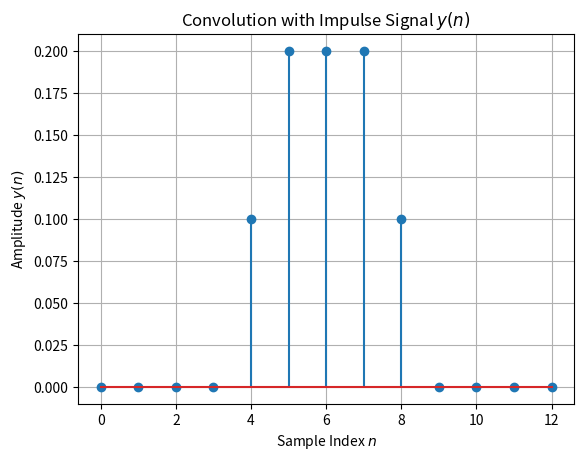
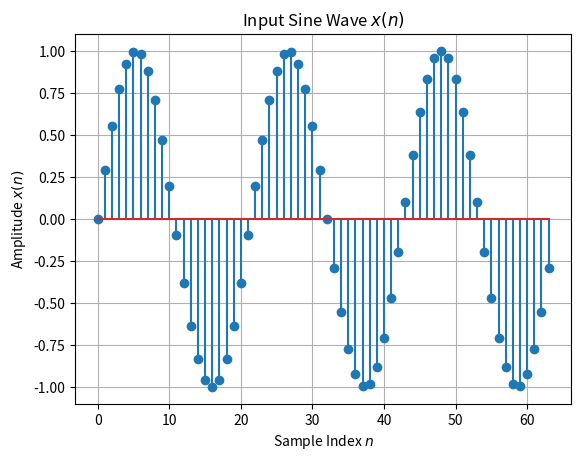
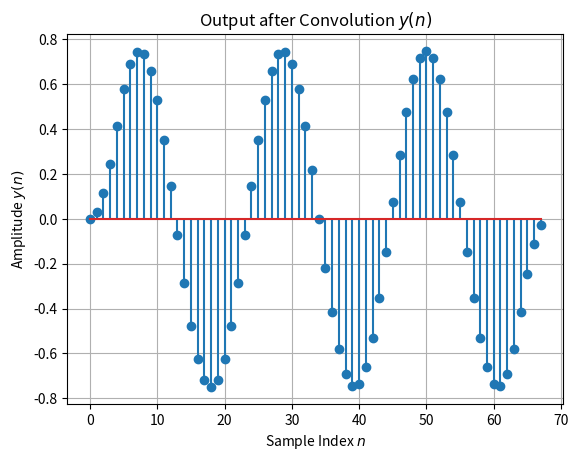
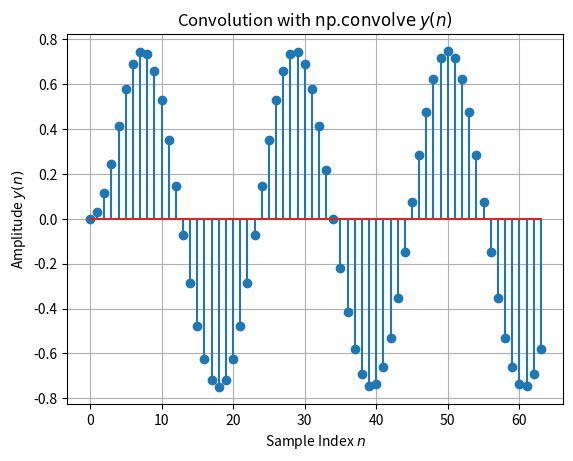
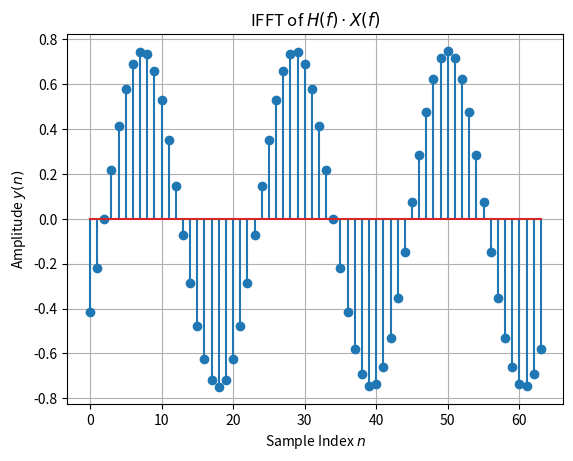
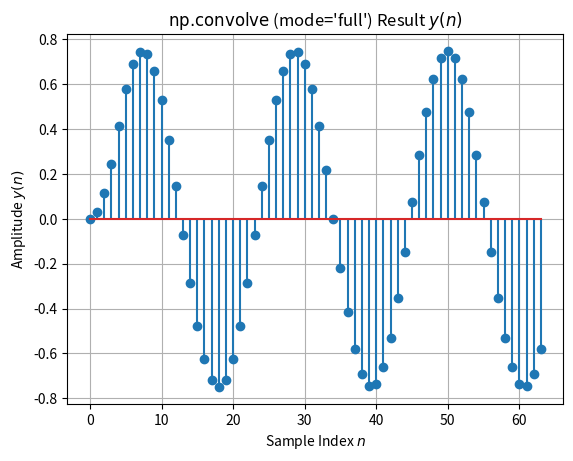

Reproduce these figures in Python, in order.
""" ex1.py """

import numpy as np
import matplotlib.pyplot as plt
from scipy.signal import convolve

###################################################
print(f"\n1. Performing Manual Convolution")
print(f"=======================================\n")
###################################################

# Input Signals
x: np.ndarray = np.array([1, 3, 5, 7, 5, 4, 2])
h: np.ndarray = np.array([0.1, 0.3, 0.1])

# Manual Convolution
y_manual: list[float] = []
for n in range(len(x) - len(h) + 1):
    y_n: float = sum(h[k] * x[n + k] for k in range(len(h)))
    y_manual.append(y_n)

print("Manual Convolution Result:", y_manual)

###################################################
print(f"\n2. Defining Convolution Function")
print(f"=======================================\n")
###################################################

def convolution(_x: np.ndarray, _h: np.ndarray) -> list[float]:
    """Perform discrete convolution of two 1D arrays using a manual implementation."""
    y: list[float] = []
    for i in range(len(_x) + len(_h) - 1):
        y_i: float = sum(_h[j] * _x[i - j] for j in range(len(_h)) if 0 <= i - j < len(_x))
        y.append(y_i)
    return y

###################################################
print(f"\n3. Convolution with Impulse Signal")
print(f"=======================================\n")
###################################################

h_sine: np.ndarray = np.array([0.1, 0.2, 0.2, 0.2, 0.1])
x_impulse: np.ndarray = np.array([0, 0, 0, 0, 1, 0, 0, 0, 0])
y_impulse: np.ndarray = convolve(x_impulse, h_sine, mode='full')

plt.figure()
plt.stem(y_impulse)
plt.title(r"Convolution with Impulse Signal $y(n)$")
plt.xlabel(r"Sample Index $n$")
plt.ylabel(r"Amplitude $y(n)$")
plt.grid()
plt.show()

###################################################
print(f"\n4. Convolution with Sine Wave")
print(f"=======================================\n")
###################################################

N: int = 64
fs: int = 64000
f: int = 3000
t: np.ndarray = np.arange(N) / fs
x_sine: np.ndarray = np.sin(2 * np.pi * f * t)

# Apply Convolution
y_sine: list[float] = convolution(x_sine, h_sine)

plt.figure()
plt.stem(x_sine)
plt.title(r"Input Sine Wave $x(n)$")
plt.xlabel(r"Sample Index $n$")
plt.ylabel(r"Amplitude $x(n)$")
plt.grid()
plt.show()

plt.figure()
plt.stem(y_sine)
plt.title(r"Output after Convolution $y(n)$")
plt.xlabel(r"Sample Index $n$")
plt.ylabel(r"Amplitude $y(n)$")
plt.grid()
plt.show()

###################################################
print(f"\n5. Convolution using np.convolve")
print(f"=======================================\n")
###################################################

h_sine_padded: np.ndarray = np.pad(h_sine, (0, len(x_sine) - len(h_sine)), 'constant')
y_np_convolve: np.ndarray = np.convolve(x_sine, h_sine, mode='full')[:N]

plt.figure()
plt.stem(y_np_convolve)
plt.title(r"Convolution with $\text{np.convolve}$ $y(n)$")
plt.xlabel(r"Sample Index $n$")
plt.ylabel(r"Amplitude $y(n)$")
plt.grid()
plt.show()

###################################################
print(f"\n6. Convolution using FFT and IFFT")
print(f"=======================================\n")
###################################################

H_fft: np.ndarray = np.fft.fft(h_sine_padded, n=len(x_sine))
X_fft: np.ndarray = np.fft.fft(x_sine, n=len(x_sine))
Y_fft: np.ndarray = H_fft * X_fft
y_ifft: np.ndarray = np.real(np.fft.ifft(Y_fft))

plt.figure()
plt.stem(y_ifft[:N])
plt.title(r"IFFT of $H(f) \cdot X(f)$")
plt.xlabel(r"Sample Index $n$")
plt.ylabel(r"Amplitude $y(n)$")
plt.grid()
plt.show()

###################################################
print(f"\n7. Computing Difference between FFT and np.convolve")
print(f"=======================================\n")
###################################################

difference: float = np.abs(y_ifft[:N] - y_np_convolve[:N]).max()
print("Difference between FFT and np.convolve results:", difference)

plt.figure()
plt.stem(y_np_convolve)
plt.title(r"$\text{np.convolve}$ (mode='full') Result $y(n)$")
plt.xlabel(r"Sample Index $n$")
plt.ylabel(r"Amplitude $y(n)$")
plt.grid()
plt.show()

###################################################
print("\nSimulation complete!")
print("=======================================\n")
###################################################
